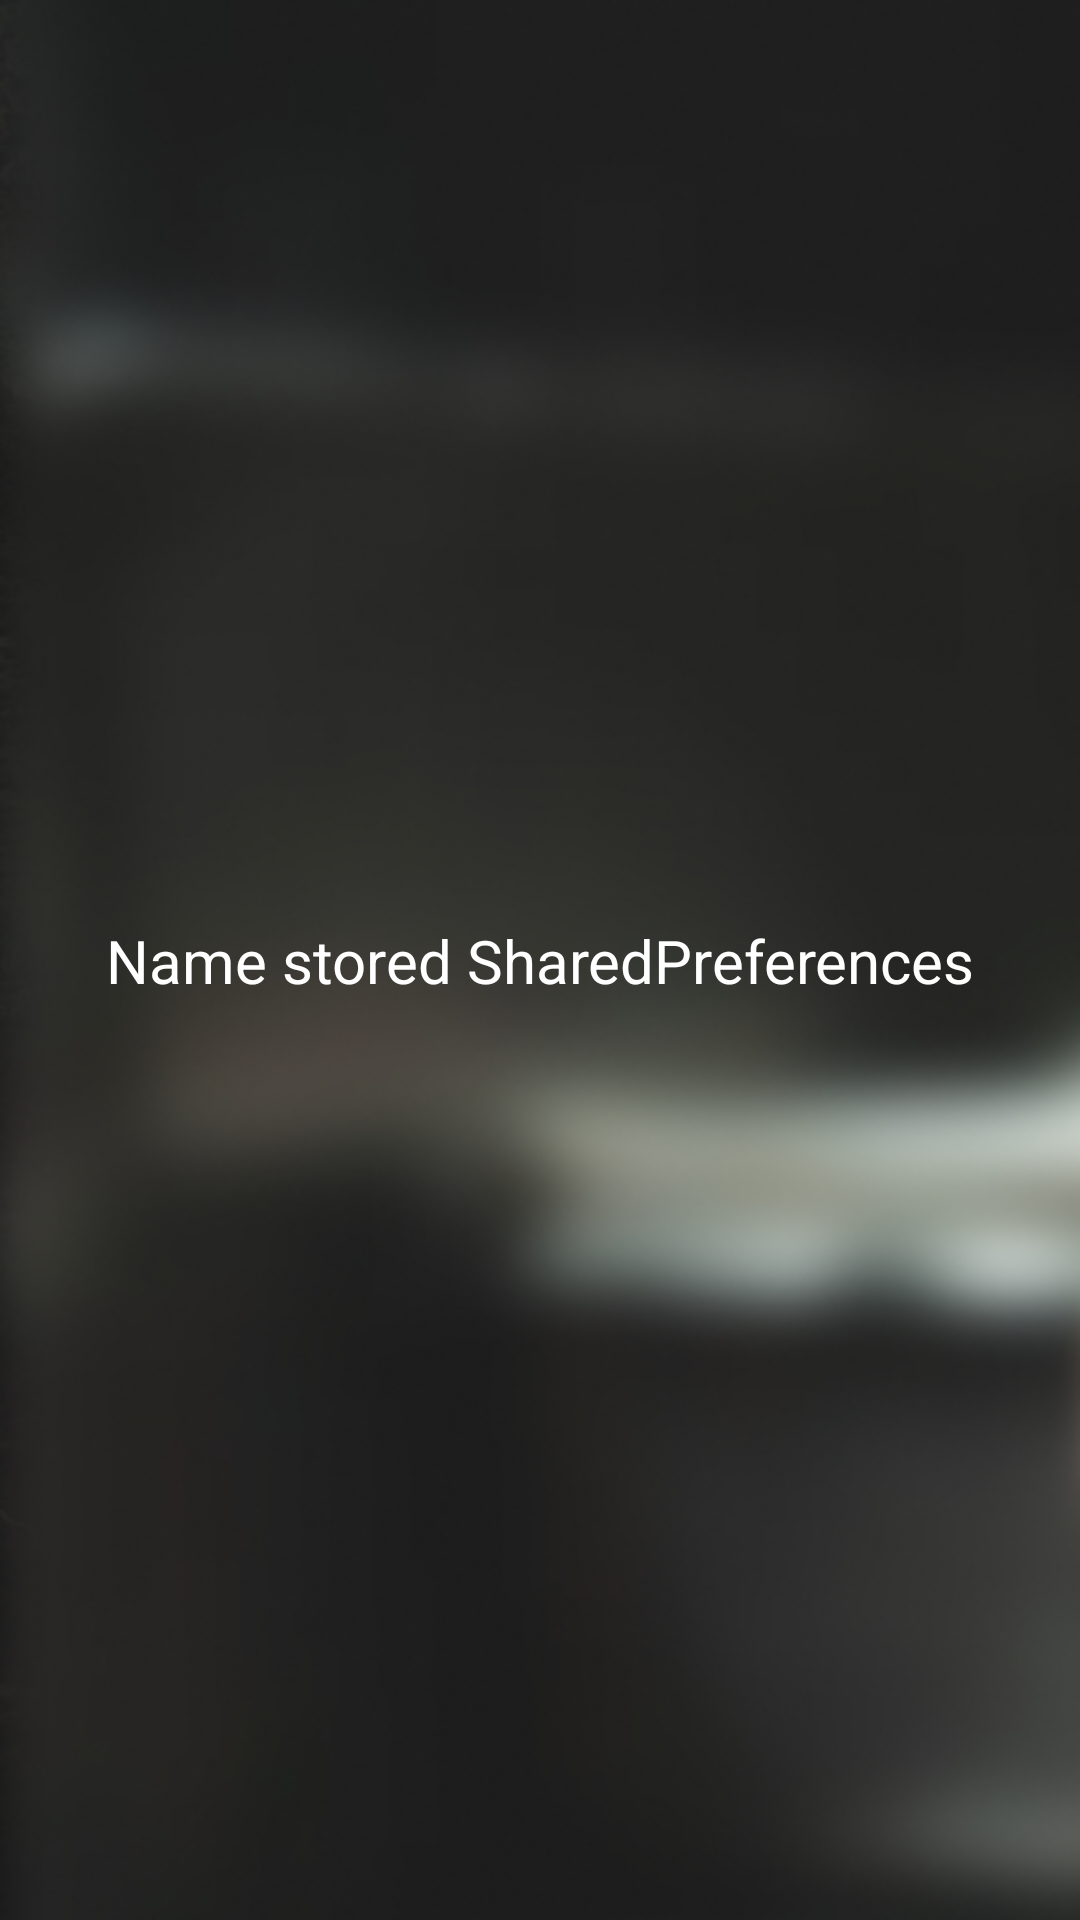

This screen was rendered from an Android layout file. Write that file and the resources it references.
<!-- AndroidManifest.xml: application theme Theme.ExamenPMDM -->
<!-- res/layout/fragment_fragment_two.xml -->
<?xml version="1.0" encoding="utf-8"?>
<androidx.constraintlayout.widget.ConstraintLayout xmlns:android="http://schemas.android.com/apk/res/android"
    android:layout_width="match_parent"
    android:layout_height="match_parent"
    xmlns:app="http://schemas.android.com/apk/res-auto"
    android:background="@drawable/loginbg">


    <TextView
        android:id="@+id/textView"
        android:layout_width="wrap_content"
        android:layout_height="wrap_content"
        android:text="@string/sharedpreferencestext"
        android:textColor="@color/white"
        app:layout_constraintStart_toStartOf="parent"
        app:layout_constraintEnd_toEndOf="parent"
        app:layout_constraintTop_toTopOf="parent"
        app:layout_constraintBottom_toBottomOf="parent"
        android:textSize="20dp"
        />
</androidx.constraintlayout.widget.ConstraintLayout>
<!-- resources referenced by this layout -->
<resources>
  <color name="white">#FFFFFFFF</color>
  <!-- drawable loginbg: png bitmap (drawable, 120256 bytes) -->
  <string name="sharedpreferencestext">Name stored SharedPreferences</string>
  <style name="Theme.ExamenPMDM" parent="Base.Theme.ExamenPMDM" />
  <style name="Base.Theme.ExamenPMDM" parent="Theme.Material3.DayNight.NoActionBar">
          
          
      </style>
</resources>
